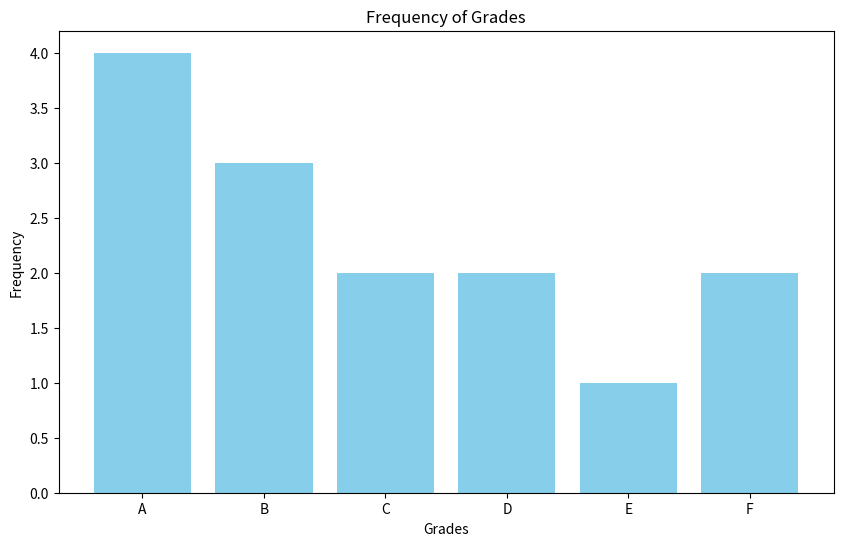

Reproduce this figure in Python.
import matplotlib.pyplot as plt


def plot_grade_frequencies(grades):
    # Create a dictionary to count the frequency of each grade
    grade_counts = {grade: 0 for grade in 'ABCDEF'}

    # Count each grade in the list
    for grade in grades:
        if grade in grade_counts:
            grade_counts[grade] += 1

    # Prepare data for plotting
    labels = list(grade_counts.keys())
    heights = list(grade_counts.values())

    # Creating the bar chart
    plt.figure(figsize=(10, 6))  # Set the size of the plot
    plt.bar(labels, heights, color='skyblue')  # Create bars with skyblue color
    plt.xlabel('Grades')  # Label on X axis
    plt.ylabel('Frequency')  # Label on Y axis
    plt.title('Frequency of Grades')  # Title of the plot
    plt.show()  # Display the plot


# Example usage
grades = ['A', 'B', 'A', 'C', 'B', 'A', 'D', 'F', 'B', 'C', 'D', 'E', 'F', 'A']
plot_grade_frequencies(grades)
